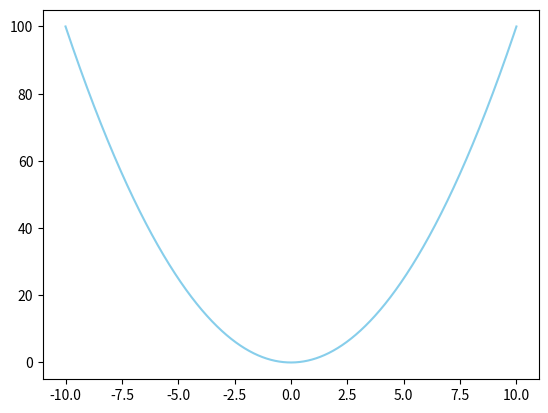

Write the Python code that produced this figure.
import matplotlib.pyplot as mpy
import numpy as np

x = np.linspace(-10, 10, 10000000)
y = x ** 2
mpy.plot(x, y, color='skyblue')
mpy.show()
